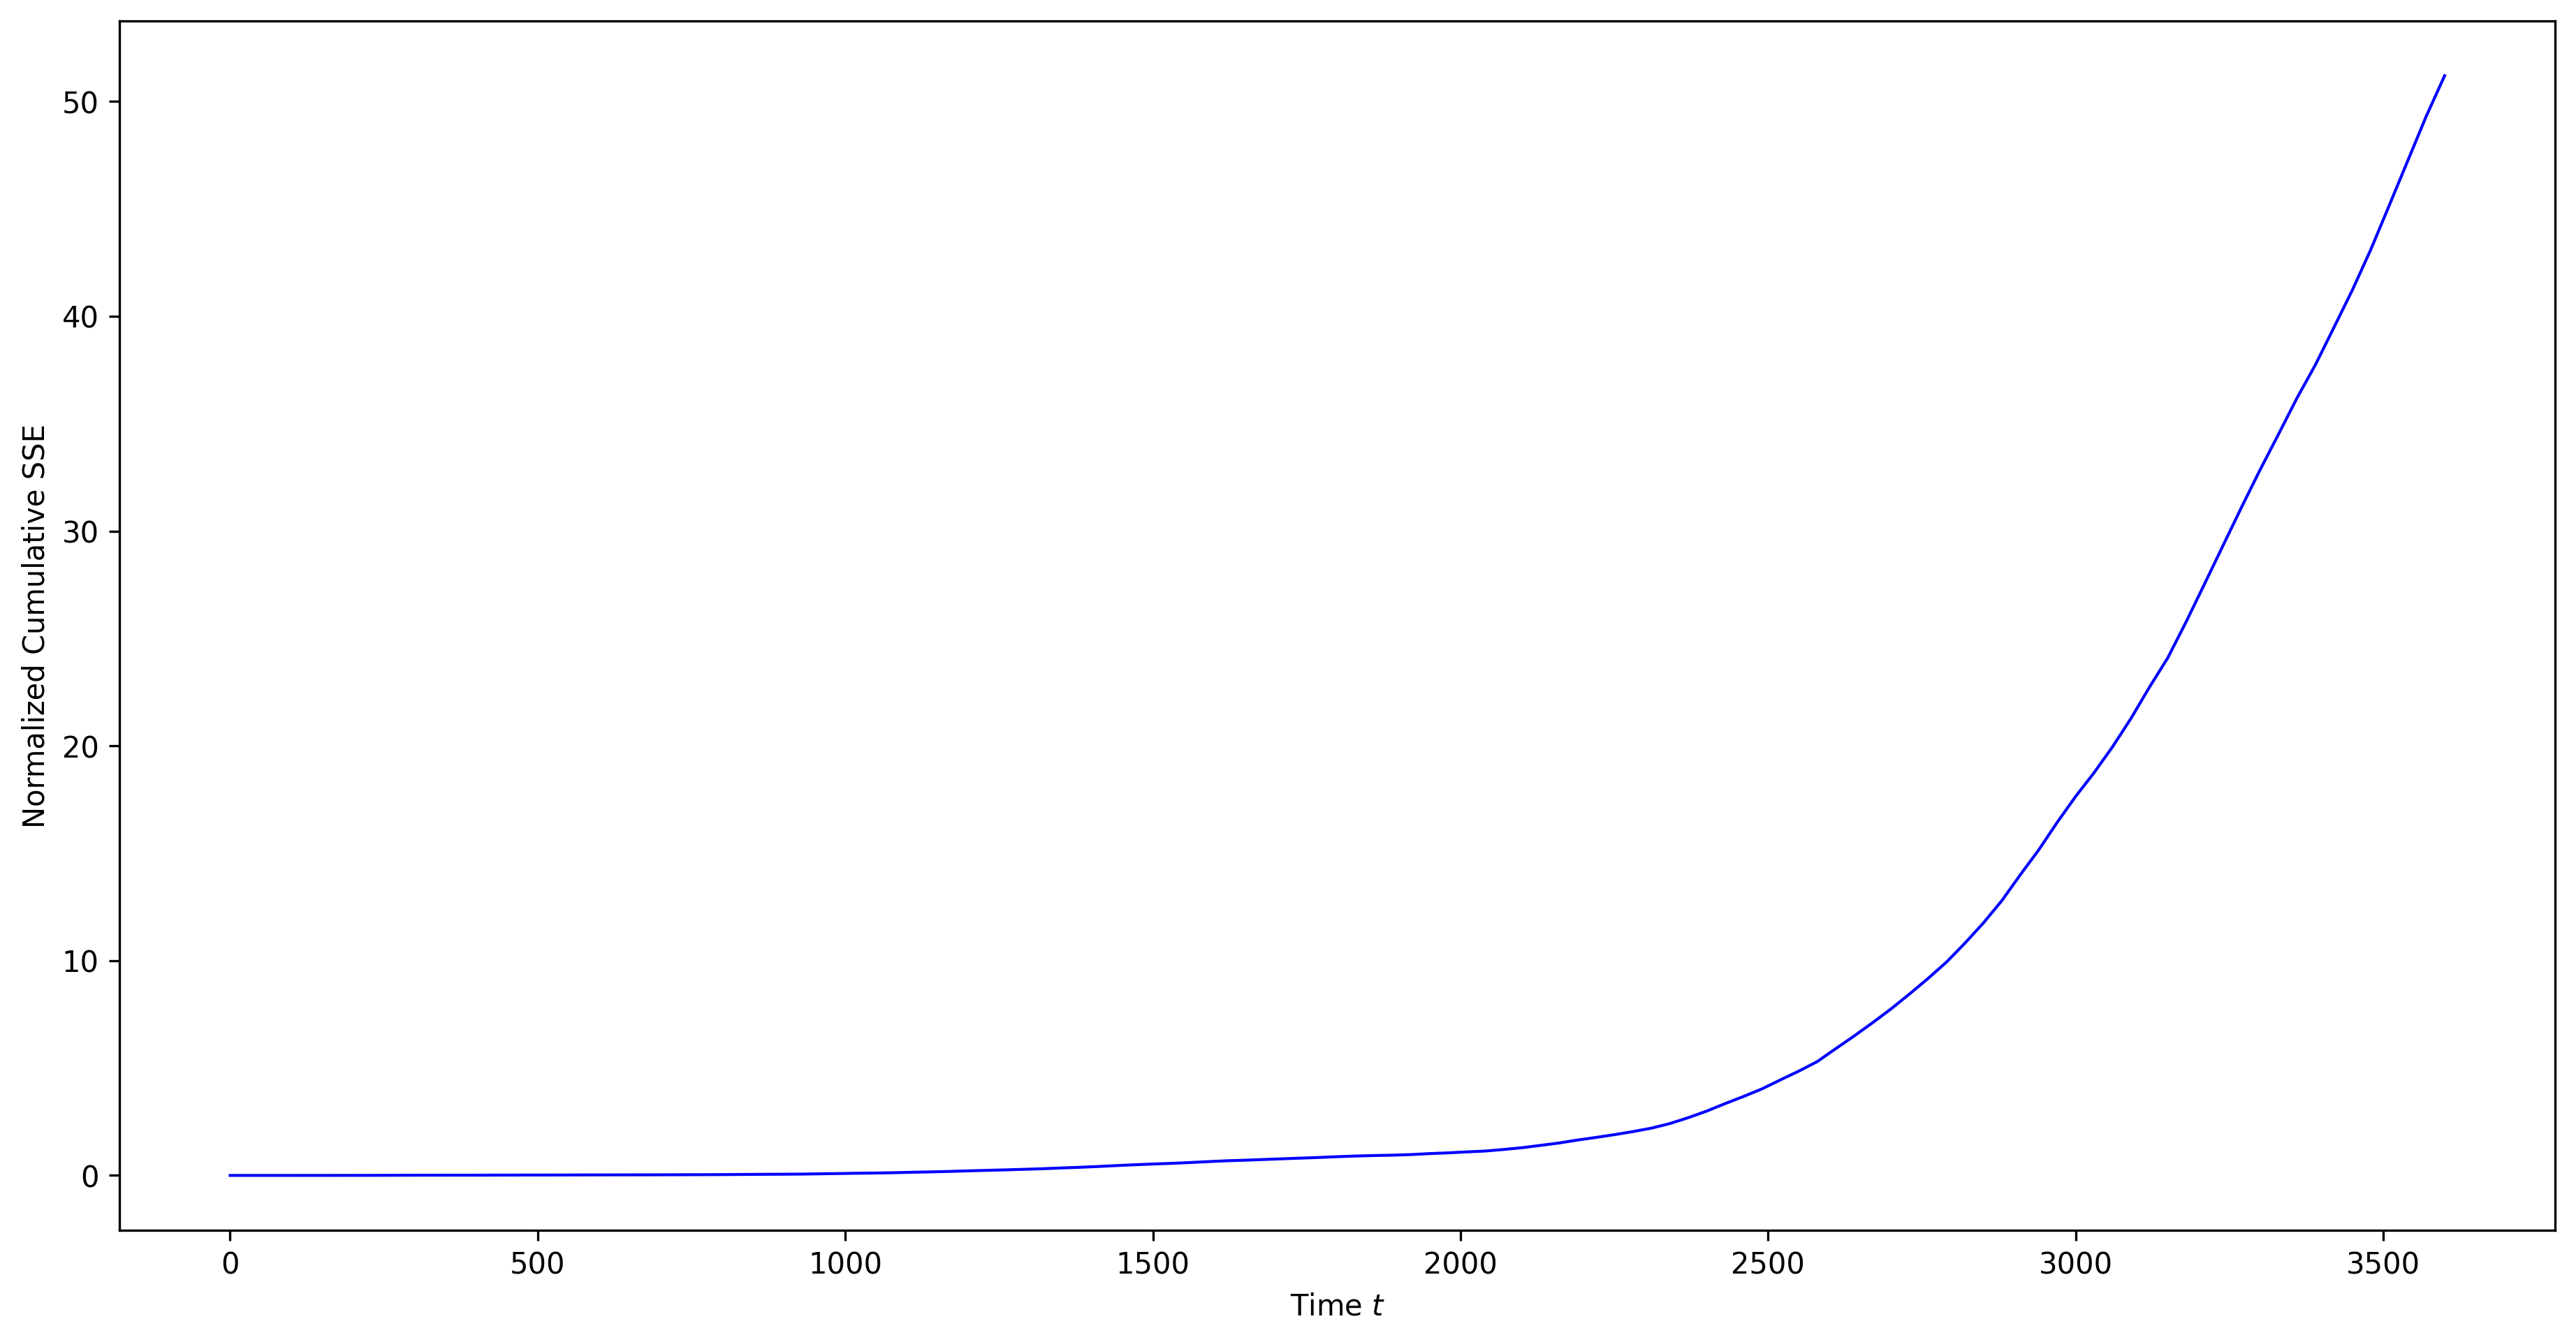

Data behind this chart, as committed beside it:
times, live_error
0.00000000, 0.00000000
30, 0.00007059
60, 0.00007664
90, 0.00007939
120, 0.0004131
150, 0.0005985
180, 0.001109
210, 0.001994
240, 0.003833
270, 0.006994
300, 0.009348
330, 0.01046
360, 0.01097
390, 0.01122
420, 0.01303
450, 0.01521
480, 0.01763
510, 0.01809
540, 0.01907
570, 0.02256
600, 0.02427
630, 0.02506
660, 0.02646
690, 0.02748
720, 0.03026
750, 0.0329
780, 0.03514
810, 0.04028
840, 0.04634
870, 0.05208
900, 0.05541
930, 0.06179
960, 0.07552
990, 0.08755
1020, 0.1018
1050, 0.1114
1080, 0.1266
1110, 0.1481
1140, 0.1652
1170, 0.1862
1200, 0.2122
1230, 0.2361
1260, 0.2581
1290, 0.2838
1320, 0.3104
1350, 0.3457
1380, 0.3765
1410, 0.4143
1440, 0.4563
1470, 0.496
1500, 0.5304
1530, 0.561
1560, 0.5989
1590, 0.6425
1620, 0.6815
1650, 0.708
1680, 0.7406
1710, 0.7734
1740, 0.8045
1770, 0.8361
... 61 more rows
